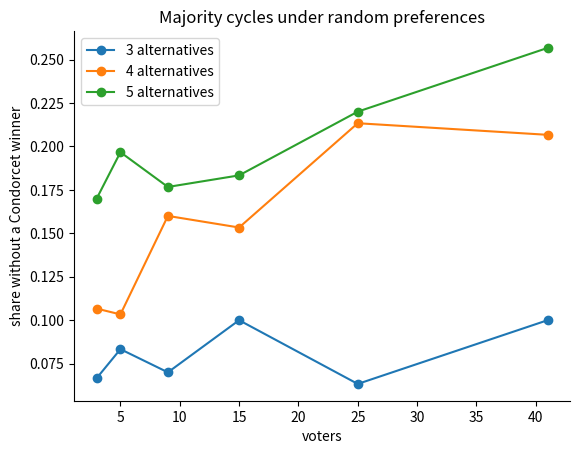

Write Python code to recreate this figure.
# Setup: common libraries and the self-check helper used in the exercises.
import numpy as np
import matplotlib.pyplot as plt
plt.rcParams.update({"figure.dpi": 110, "axes.spines.top": False, "axes.spines.right": False})
SEED = 2026

def check(name, value, expected, tol=1e-6):
    """Compare an exercise answer with the reference value and print feedback."""
    if value is None:
        print(f"[{name}] Not attempted yet. Replace None with your answer and run the cell again.")
        return
    try:
        ok = bool(np.allclose(np.asarray(value, dtype=float), np.asarray(expected, dtype=float), atol=tol))
    except (TypeError, ValueError):
        ok = value == expected
    print(f"[{name}] " + ("Correct." if ok else "Not yet. Revisit the explanation above and try again."))

def plurality(profile, m):
    counts = np.zeros(m, dtype=int)
    for r in profile:
        counts[r[0]] += 1
    return int(np.argmax(counts)), counts

def pairwise(profile, m):
    """W[a, b] counts voters who rank a above b."""
    W = np.zeros((m, m), dtype=int)
    for r in profile:
        pos = {a: k for k, a in enumerate(r)}
        for a in range(m):
            for b in range(m):
                if a != b and pos[a] < pos[b]:
                    W[a, b] += 1
    return W

def condorcet_winner(profile, m):
    W, n = pairwise(profile, m), len(profile)
    for a in range(m):
        if all(W[a, b] > n / 2 for b in range(m) if b != a):
            return a
    return None

cycle = [(0, 1, 2), (1, 2, 0), (2, 0, 1)]
print("Condorcet winner of the classic cycle:", condorcet_winner(cycle, 3))
print(pairwise(cycle, 3))

def borda(profile, m):
    scores = np.zeros(m, dtype=int)
    # Your code here
    return int(np.argmax(scores)), scores

#@title Reference solution (run this cell; open it only after trying)
def _borda_reference(profile, m):
    scores = np.zeros(m, dtype=int)
    for r in profile:
        for k, a in enumerate(r):
            scores[a] += m - 1 - k
    return int(np.argmax(scores)), scores

test_profile = [(0, 1, 2)] * 4 + [(1, 2, 0)] * 3 + [(2, 1, 0)] * 2
check("Exercise 1", borda(test_profile, 3)[1], _borda_reference(test_profile, 3)[1])
print("plurality:", plurality(test_profile, 3)[0], " Borda:", _borda_reference(test_profile, 3)[0], " Condorcet:", condorcet_winner(test_profile, 3))

rng = np.random.default_rng(SEED)
voters = [3, 5, 9, 15, 25, 41]
for m in (3, 4, 5):
    share = []
    for n in voters:
        none = sum(condorcet_winner([tuple(rng.permutation(m)) for _ in range(n)], m) is None for _ in range(300))
        share.append(none / 300)
    plt.plot(voters, share, marker="o", label=f"{m} alternatives")
plt.xlabel("voters"); plt.ylabel("share without a Condorcet winner"); plt.legend(); plt.title("Majority cycles under random preferences")
plt.show()

POLICIES = ["minimise deaths", "protect passengers", "protect pedestrians", "never swerve"]
FEAT = np.array([[1, 0, -0.5], [0, -1, 0], [0, 1, -0.3], [-0.5, 0, 1]])

def synthetic_class(n, mean, rng):
    w = mean + rng.normal(0, 0.9, size=(n, 3))
    u = w @ FEAT.T + rng.normal(0, 0.3, size=(n, 4))
    return [tuple(np.argsort(-row)) for row in u]

disagree = 0
for trial in range(200):
    prof = synthetic_class(40, np.array([0.8, 0.2, 0.1]), rng)
    p, b, c = plurality(prof, 4)[0], _borda_reference(prof, 4)[0], condorcet_winner(prof, 4)
    disagree += len({p, b, c}) > 1
print(f"classes in which at least two rules disagree: {disagree} of 200")

# Your code here
